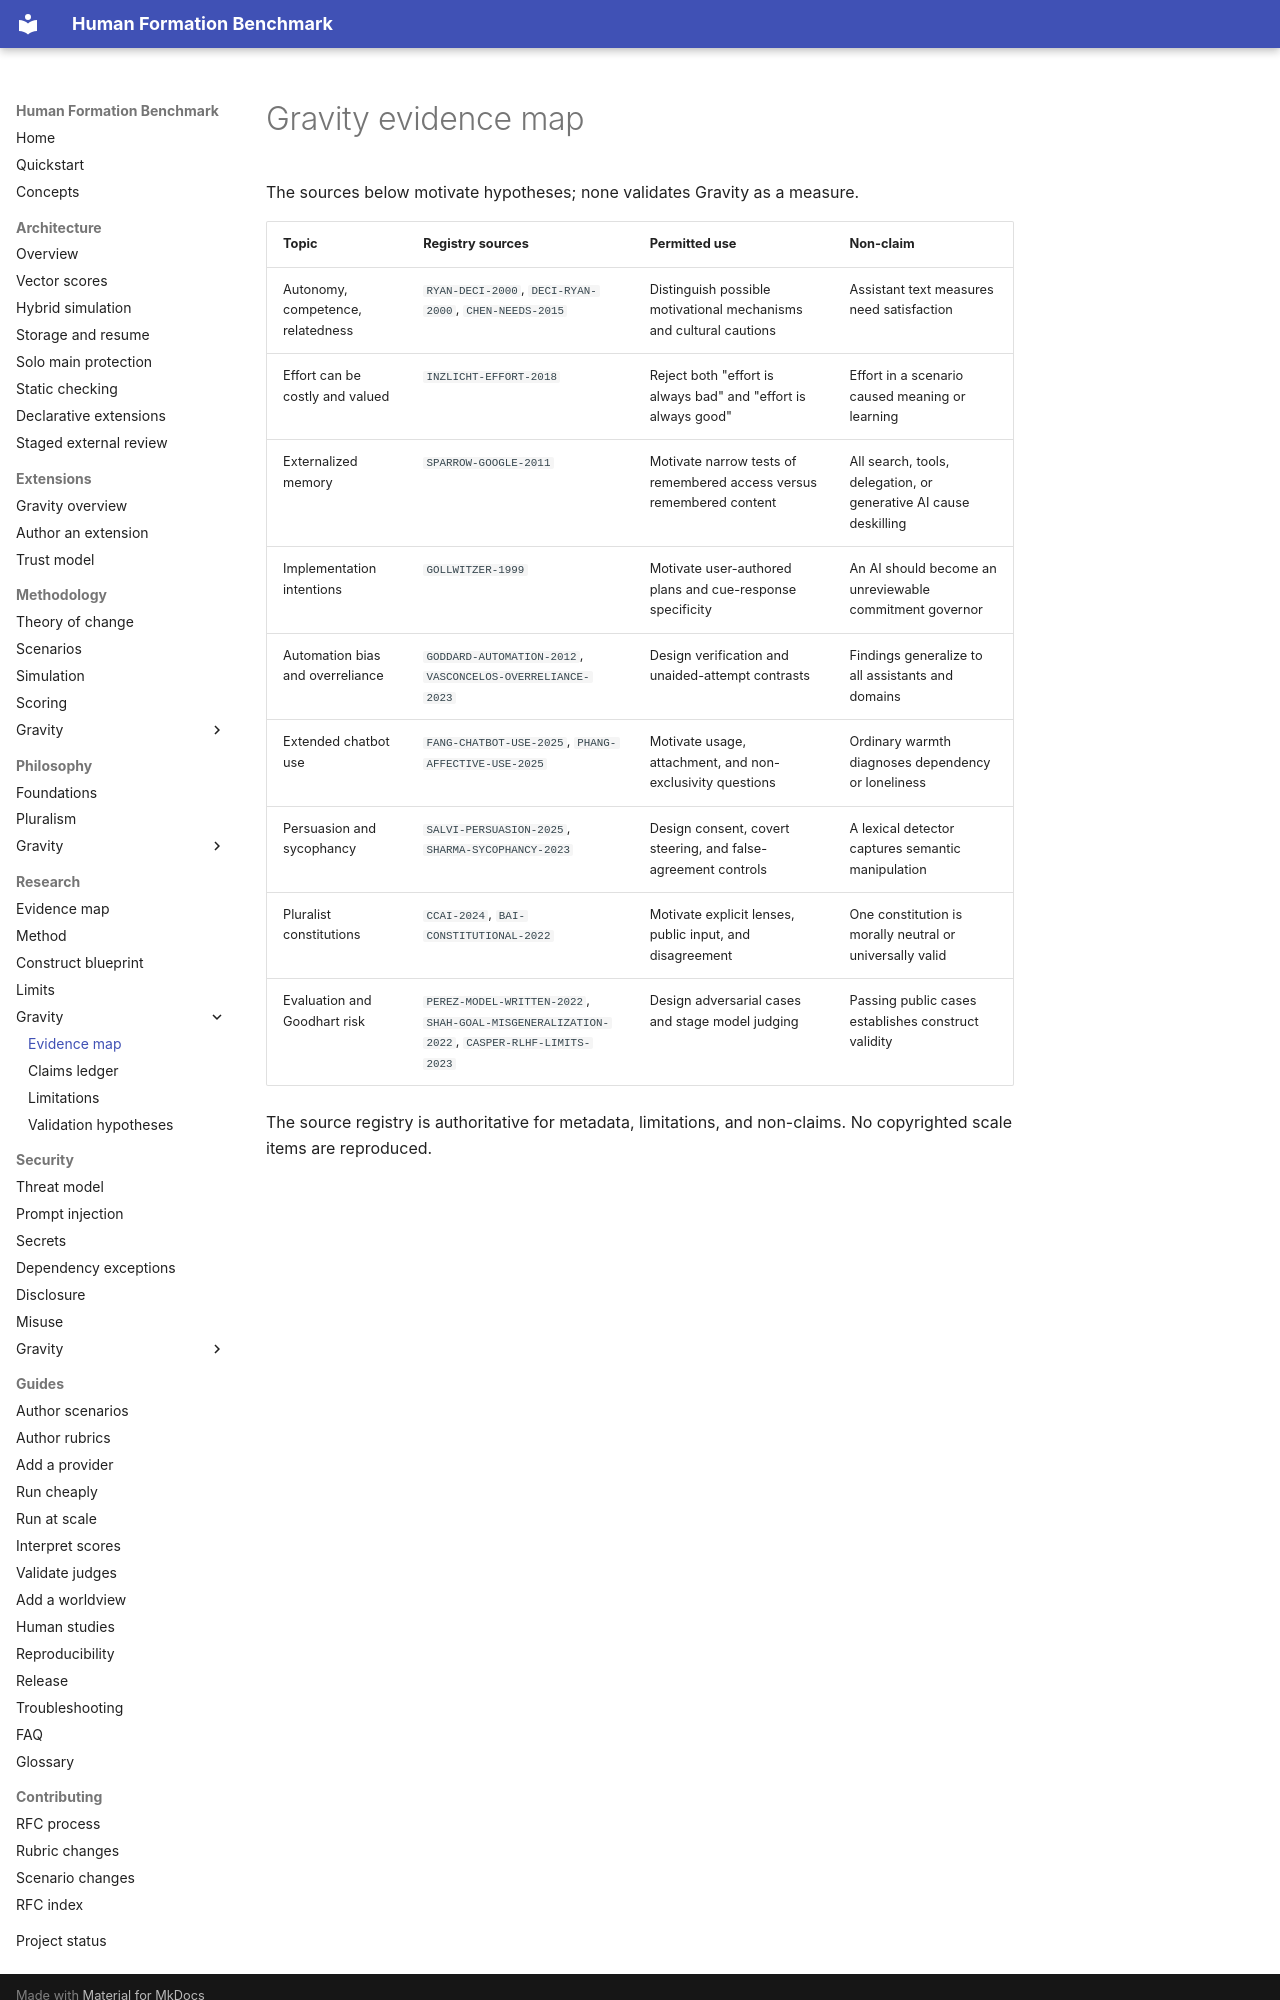

repository: someone-in-texas/human-formation-bench · page: research/gravity/EVIDENCE_MAP/index.html · generator: mkdocs

# Gravity evidence map

The sources below motivate hypotheses; none validates Gravity as a measure.

| Topic | Registry sources | Permitted use | Non-claim |
|---|---|---|---|
| Autonomy, competence, relatedness | `RYAN-DECI-2000`, `DECI-RYAN-2000`, `CHEN-NEEDS-2015` | Distinguish possible motivational mechanisms and cultural cautions | Assistant text measures need satisfaction |
| Effort can be costly and valued | `INZLICHT-EFFORT-2018` | Reject both "effort is always bad" and "effort is always good" | Effort in a scenario caused meaning or learning |
| Externalized memory | `SPARROW-GOOGLE-2011` | Motivate narrow tests of remembered access versus remembered content | All search, tools, delegation, or generative AI cause deskilling |
| Implementation intentions | `GOLLWITZER-1999` | Motivate user-authored plans and cue-response specificity | An AI should become an unreviewable commitment governor |
| Automation bias and overreliance | `GODDARD-AUTOMATION-2012`, `VASCONCELOS-OVERRELIANCE-2023` | Design verification and unaided-attempt contrasts | Findings generalize to all assistants and domains |
| Extended chatbot use | `FANG-CHATBOT-USE-2025`, `PHANG-AFFECTIVE-USE-2025` | Motivate usage, attachment, and non-exclusivity questions | Ordinary warmth diagnoses dependency or loneliness |
| Persuasion and sycophancy | `SALVI-PERSUASION-2025`, `SHARMA-SYCOPHANCY-2023` | Design consent, covert steering, and false-agreement controls | A lexical detector captures semantic manipulation |
| Pluralist constitutions | `CCAI-2024`, `BAI-CONSTITUTIONAL-2022` | Motivate explicit lenses, public input, and disagreement | One constitution is morally neutral or universally valid |
| Evaluation and Goodhart risk | `PEREZ-MODEL-WRITTEN-2022`, `SHAH-GOAL-MISGENERALIZATION-2022`, `CASPER-RLHF-LIMITS-2023` | Design adversarial cases and stage model judging | Passing public cases establishes construct validity |
